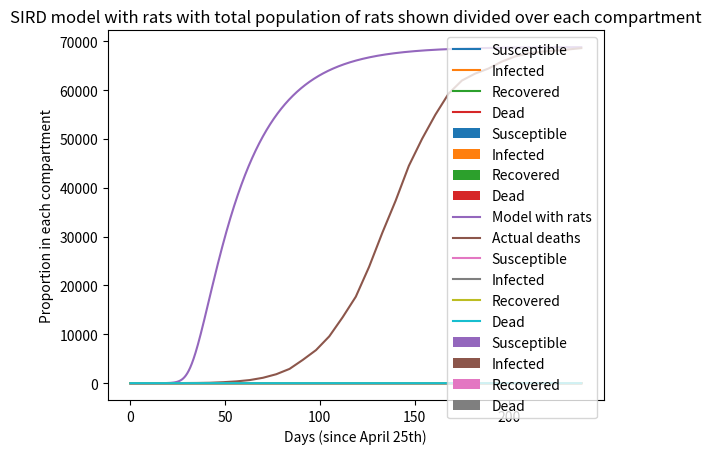

Recreate this plot in Python.
# -*- coding: utf-8 -*-
"""
Created on Wed May 25 13:04:19 2022

[redacted]
"""
import numpy as np
import matplotlib.pyplot as plt



#starting april 25th
deathsperweek=[2,0,9,3,14,17,43,112,168,267,470,725,1089,1843,2010,2817,3880,4237,6102,6988,6544,7165,5533,4929,4327,2665,1421,1031,1414,1050,652,333,210,243,281]
totaldeaths=np.cumsum(deathsperweek)
#end december 19th

#plt.plot(deathsperweek)
tlst=np.linspace(0,34,35)*7


plt.show()

#plt.plot(tlst,totaldeaths)
#plt.xlabel("Time in days(since April 25th)")
#plt.ylabel("Total deaths")
plt.show()

population = 460000

Ih=0/population
Sh=1-Ih
Rh=0
Dh=0

Ir=1/population
Sr=1-Ir
Rr=0
Dr=0

h=0.01
T=238
N=int(T/h)
Sharr=np.zeros(N)
Iharr=np.zeros(N)
Rharr=np.zeros(N)
Dharr=np.zeros(N)

Srarr=np.zeros(N)
Irarr=np.zeros(N)
Rrarr=np.zeros(N)
Drarr=np.zeros(N)
tarr=np.zeros(N)

R0=3.2
gamma_1=1/26
beta_1=R0*gamma_1
gamma_2=1/5.15
beta_2=R0*gamma_2


beta=R0*gamma_1
t=0

mu_1=0.33
mu_2=0.9


for i in range(N):
    Sharr[i]=Sh
    Iharr[i]=Ih
    Rharr[i]=Rh
    Dharr[i]=Dh
    tarr[i]=t
    Shn,Ihn,Rhn,Dhn=Sh,Ih,Rh,Dh
    
    Srarr[i]=Sr
    Irarr[i]=Ir
    Rrarr[i]=Rr
    Drarr[i]=Dr
    tarr[i]=t
    Srn,Irn,Rrn,Drn=Sr,Ir,Rr,Dr
    
    
    Sh=Shn+h*(-beta_1*Shn*Irn)
    Ih=Ihn+h*(beta_1*Shn*Irn -gamma_1*Ihn)
    Rh=Rhn+h*((1-mu_1)*gamma_1*Ihn)
    Dh=Dhn+h*((mu_1*gamma_1*Ihn))
    t=t+h
    
    Sr=Srn+h*(-beta_2*Srn*Irn)
    Ir=Irn+h*(beta_2*Srn*Irn -gamma_2*Irn)
    Rr=Rrn+h*((1-mu_2)*gamma_2*Irn)
    Dr=Drn+h*((mu_2*gamma_2*Irn))
    
        

plt.plot(tarr,Sharr,label='Susceptible')
plt.plot(tarr,Iharr,label='Infected')
plt.plot(tarr,Rharr,label='Recovered')
plt.plot(tarr,Dharr,label='Dead')
plt.legend()
plt.xlabel("Days (since April 25th)")
plt.ylabel("Proportion in each compartment")
plt.title("Time evolution of distribution of humans over the SIRD comparments")
plt.show()


plt.fill_between(tarr,Dharr+Iharr+Rharr,Dharr+Sharr+Iharr+Rharr,label='Susceptible')
plt.fill_between(tarr,Dharr+Rharr,Dharr+Iharr+Rharr,label='Infected')
plt.fill_between(tarr,Dharr,Dharr+Rharr,label='Recovered')
plt.fill_between(tarr,Dharr,label='Dead')
plt.legend()
plt.ylabel("Proportion in each compartment")
plt.xlabel("Days (since April 25th)")
plt.title("SIRD model with rats with total population of humans shown divided over each compartment")
plt.show()


plt.plot(tarr,Dharr*population,label='Model with rats')
plt.plot(tlst,totaldeaths,label='Actual deaths')
plt.legend()
plt.xlabel("Days (since April 25th)")
plt.title("Total deaths predicted by SIRD model with rats compared to actual deaths")
plt.ylabel("Number of deaths")
plt.show()


plt.plot(tarr,Srarr,label='Susceptible')
plt.plot(tarr,Irarr,label='Infected')
plt.plot(tarr,Rrarr,label='Recovered')
plt.plot(tarr,Drarr,label='Dead')
plt.legend()
plt.xlabel("Days (since April 25th)")
plt.title("Time evolution of distribution of rats over the SIRD comparments")
plt.show()


plt.fill_between(tarr,Drarr+Irarr+Rrarr,Drarr+Srarr+Irarr+Rrarr,label='Susceptible')
plt.fill_between(tarr,Drarr+Rrarr,Drarr+Irarr+Rrarr,label='Infected')
plt.fill_between(tarr,Drarr,Drarr+Rrarr,label='Recovered')
plt.fill_between(tarr,Drarr,label='Dead')
plt.legend()
plt.ylabel("Proportion in each compartment")
plt.xlabel("Days (since April 25th)")
plt.title("SIRD model with rats with total population of rats shown divided over each compartment")
plt.show()
